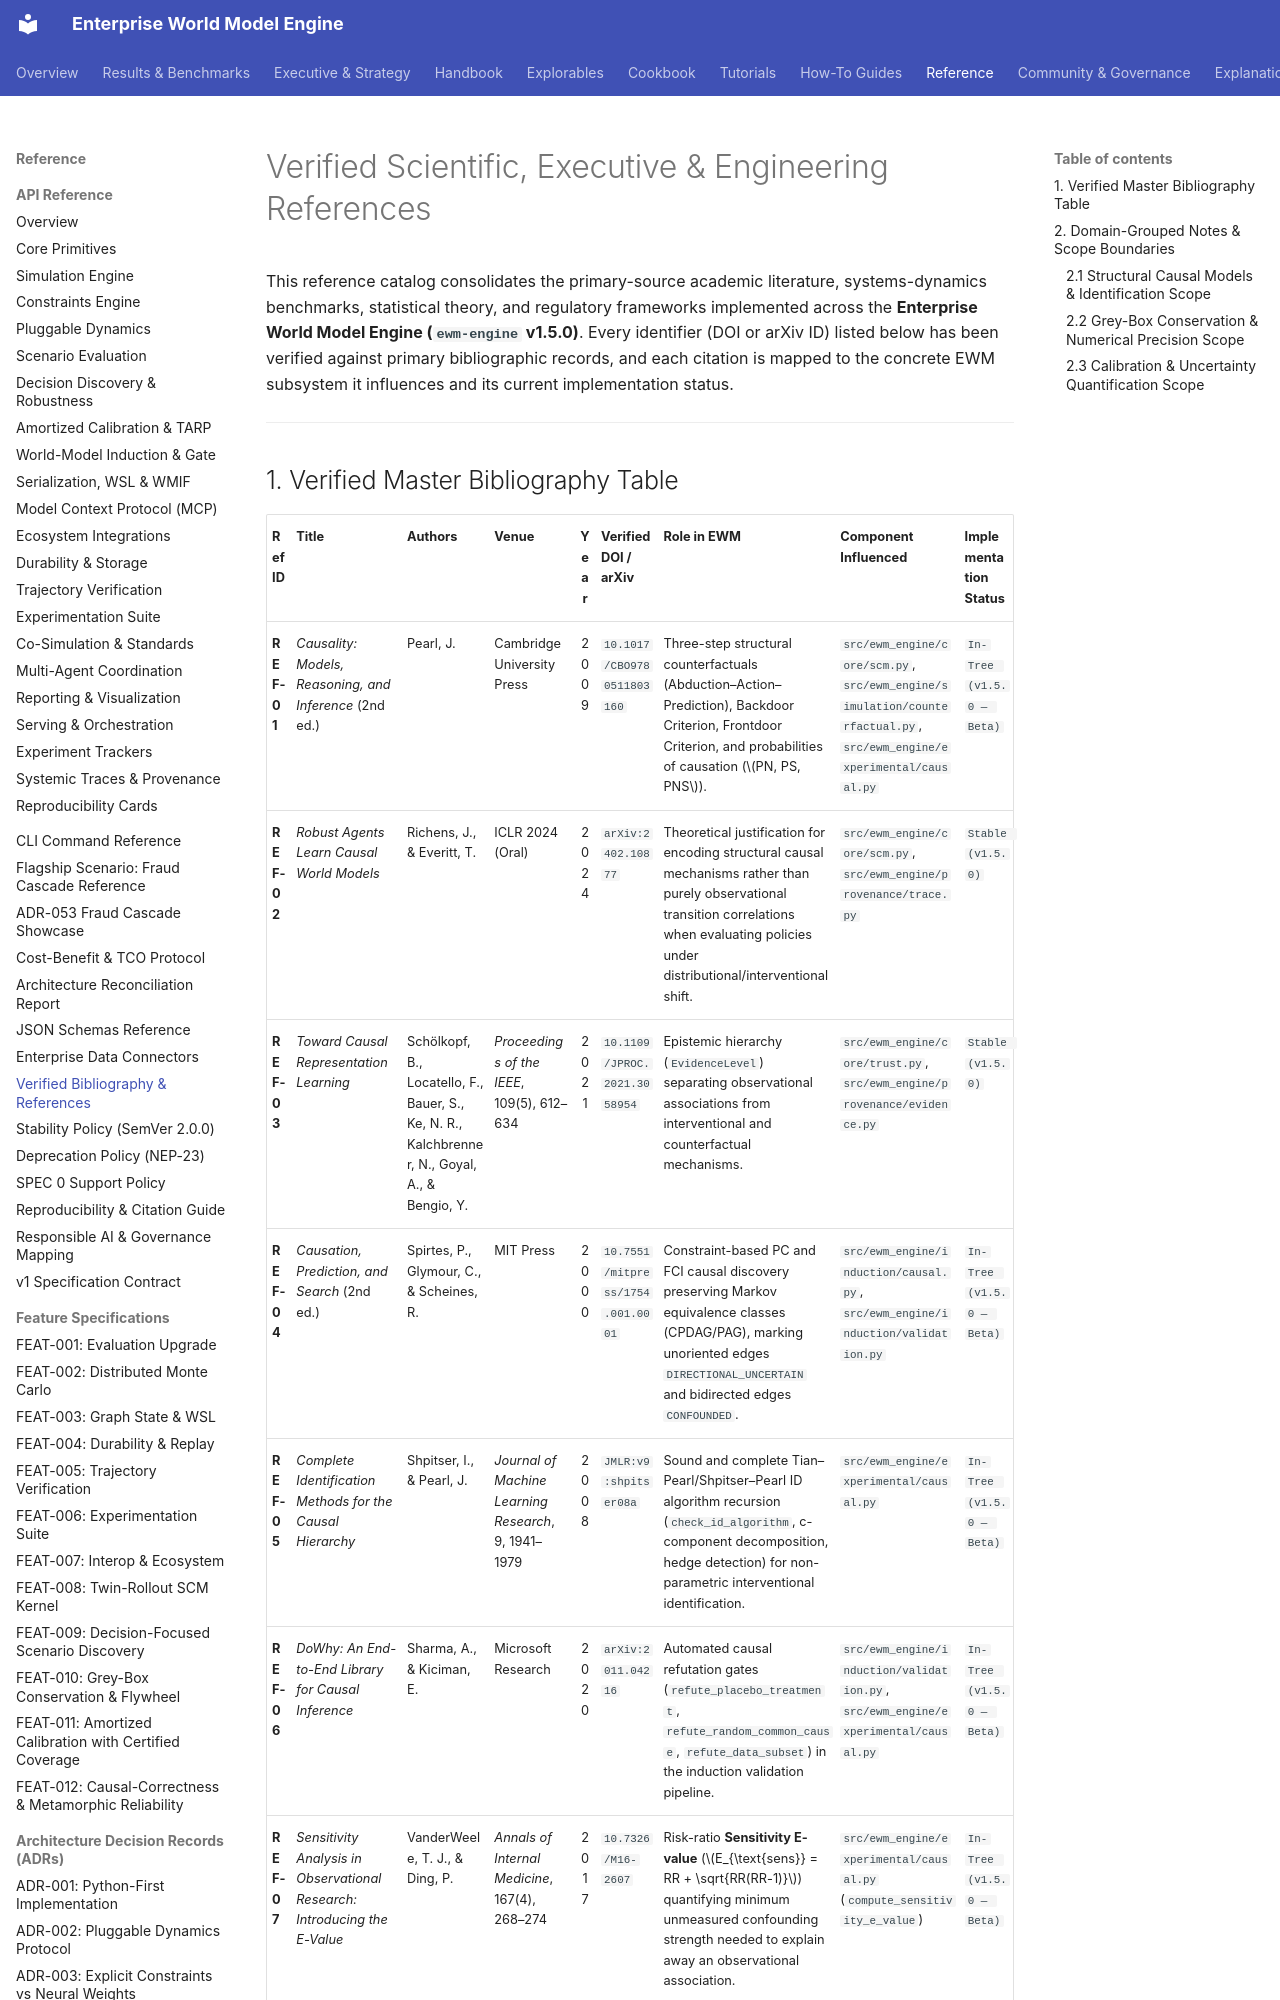

repository: vfcarida/Enterprise-World-Model-Engine · page: REFERENCES/index.html · generator: mkdocs

# Verified Scientific, Executive & Engineering References

This reference catalog consolidates the primary-source academic literature, systems-dynamics benchmarks, statistical theory, and regulatory frameworks implemented across the **Enterprise World Model Engine (`ewm-engine` v1.5.0)**. Every identifier (DOI or arXiv ID) listed below has been verified against primary bibliographic records, and each citation is mapped to the concrete EWM subsystem it influences and its current implementation status.

---
